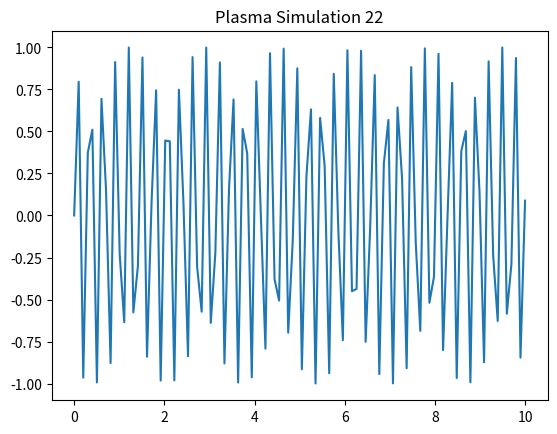

Reproduce this figure in Python.
%matplotlib inline
import numpy as np
import matplotlib.pyplot as plt
x = np.linspace(0, 10, 100)
y = np.sin(x * 22)
plt.plot(x, y)
plt.title('Plasma Simulation 22')
